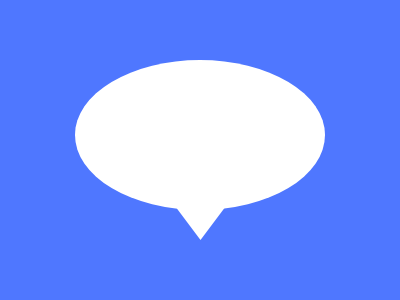

Give the HTML and CSS whose rendering is this image.

<!DOCTYPE html>
<html lang="en">
<head>
  <meta charset="UTF-8">
  <meta name="viewport" content="width=device-width, initial-scale=1.0">
  <title>Document</title>
  <style>
    body {
  width: 400px;
  height: 300px;
  background: #4F77FF;
}

div {
  width: 250px;
  height: 150px;
  background: #FFFFFF;
  border-radius: 50%;
  position: fixed;
  top: 60px;
  left: 75px;
}

.tri {
  width: 75px;
  height: 50px;
  border-radius: unset;
  top: 190px;
  left: 163px;
  clip-path: polygon(0 0, 50% 100%, 100% 0)
}
  </style>
</head>
<body>
  <div></div>
  <div class="tri"></div>
</body>
</html>